Run: headless pygame with SDL's dummy video driver; simulated clock (each Clock.tick advances the game by its frame time, no real sleeping); random seed 0; keys injected as events and as key.get_pressed() state; no mouse input.
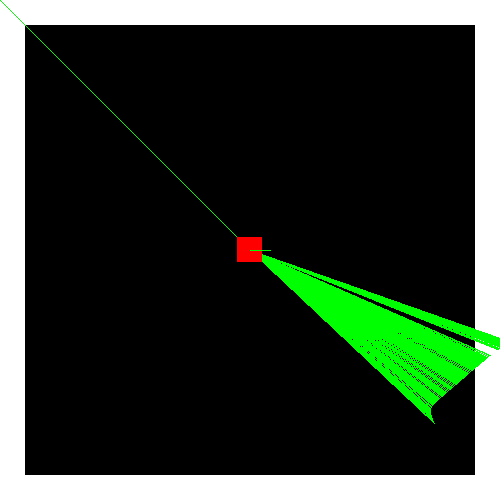
Frame 1 of 4 · flips 1–60 · no input
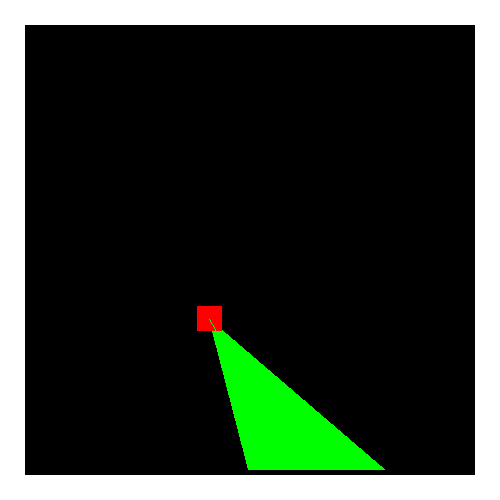
Frame 2 of 4 · flips 61–180 · tapped SPACE, RETURN · held RIGHT (→), D
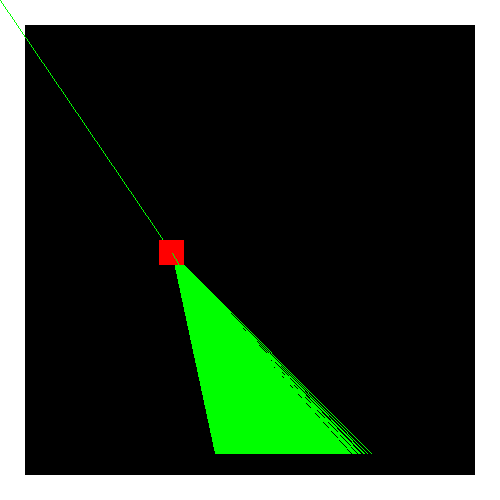
Frame 3 of 4 · flips 181–300 · held DOWN (↓), S
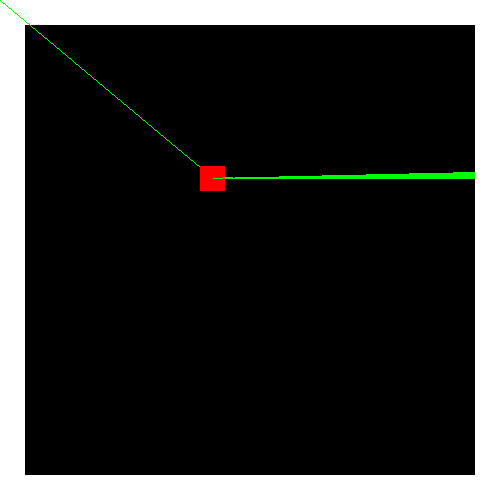
Frame 4 of 4 · flips 301–420 · held LEFT (←), A, UP (↑), W

The pygame program that drew these frames:

import math
import time

import pygame as pygame

win = pygame.display.set_mode((500, 500))

clock = pygame.time.Clock()

map_size = pygame.math.Vector2(20, 20)
tile_size = pygame.math.Vector2(win.get_width() / map_size.x, win.get_height() / map_size.y)
game_map = {}
for y in range(int(map_size.y)):
    for x in range(int(map_size.x)):
        game_map[(x, y)] = True

for y in range(1, int(map_size.y) - 1):
    for x in range(1, int(map_size.x) - 1):
        game_map[(x, y)] = False


class Player:
    def __init__(self, x, y, vel=1, fov=math.pi / 2, angle=0, angle_change=math.pi / 2):
        self.pos = pygame.math.Vector2(x, y)
        self.fov = fov
        self.angle = angle
        self.angle_change = angle_change

        self.new_pos = pygame.math.Vector2(0, 0)
        self.new_angle = 0

        self.move_distance = vel


player = Player(map_size.x / 2, map_size.y / 2, vel=10, fov=math.pi / 2, angle=0, angle_change=math.pi / 2)

rays = 360
rad = 10

distances = []


for d in range(rays):
    distances.append(pygame.math.Vector2(0))

def dda_ray_casting(rays, radius, distances):
    start_pos = player.pos
    for ray in range(rays):
        ray_angle = (player.angle - player.fov / 2) + (ray / rays) * player.fov
        x_end = math.cos(ray_angle) * radius
        y_end = math.sin(ray_angle) * radius
        # end_pos = (pygame.math.Vector2(x_end, y_end) + start_pos)
        end_pos_norm = (pygame.math.Vector2(x_end, y_end) + start_pos).normalize()
        # direction2 = (pygame.math.Vector2(x_end, y_end) - start_pos)
        # direction = (pygame.math.Vector2(x_end, y_end) - start_pos).normalize()

        # pygame.draw.line(win,
        #                  (0, 255, 0),
        #                  (start_pos.x * tile_size.x, start_pos.y * tile_size.y),
        #                  (end_pos.x * tile_size.x, end_pos.y * tile_size.y))

        # pygame.draw.line(win,
        #                  (0, 255, 0),
        #                  (start_pos.x * tile_size.x, start_pos.y * tile_size.y),
        #                  (direction2.x * tile_size.x, direction2.y * tile_size.y))


        step_size = pygame.math.Vector2(math.sqrt(1 + (end_pos_norm.y / end_pos_norm.x) ** 28),
                                        math.sqrt(1 + (end_pos_norm.x / end_pos_norm.y) ** 2))
        # step_size = pygame.math.Vector2(math.sqrt(1 + (end_pos_norm.y / end_pos_norm.x) * (end_pos_norm.y / end_pos_norm.x)),
        #                                 math.sqrt(1 + (end_pos_norm.x / end_pos_norm.y) * (end_pos_norm.x / end_pos_norm.y)))
        map_coords = pygame.math.Vector2(int(start_pos.x), int(start_pos.y))

        ray_len = pygame.math.Vector2()
        step = pygame.math.Vector2()

        if end_pos_norm.x < 0:
            step.x = -1
            ray_len.x = (start_pos.x - map_coords.x) * step_size.x
        else:
            step.x = 1
            ray_len.x = ((map_coords.x + 1) - start_pos.x) * step_size.x

        if end_pos_norm.y < 0:
            step.y = -1
            ray_len.y = (start_pos.y - map_coords.y) * step_size.y
        else:
            step.y = 1
            ray_len.x = ((map_coords.y + 1) - start_pos.y) * step_size.y

        hit_tile = False
        distance = 0
        while (not hit_tile) and (distance < radius):
            if ray_len.x < ray_len.y:
                map_coords.x += step.x
                distance = ray_len.x
                ray_len.x += step_size.x
            else:
                map_coords.y += step.y
                distance = ray_len.y
                ray_len.y += step_size.y

            if 0 <= map_coords.x < map_size.x and 0 <= map_coords.y < map_size.y:
                if game_map.get((map_coords.x, map_coords.y)):
                    hit_tile = True

        # if hit_tile:
        #     distances[ray] = start_pos + end_pos * distance
        # else:
        #     distances[ray] = rad + 1

        if hit_tile:
            distances[ray] = pygame.math.Vector2(start_pos + end_pos_norm * distance)
        else:
            distances[ray] = pygame.math.Vector2(0)


    return distances

def draw_on_update(distances):
    # win.fill((0, 0, 0))

    # for coords, tile in game_map.items():
    #     if tile:
    #         x = coords[0] * tile_size.x
    #         y = coords[1] * tile_size.y
    #         pygame.draw.rect(win, (255, 255, 255), pygame.Rect((x, y), tile_size))

    for distance in distances:
        pygame.draw.line(win,
                         (0, 255, 0),
                         (player.pos.x * tile_size.x, player.pos.y * tile_size.y),
                         (distance.x * tile_size.x, distance.y * tile_size.y))

    pygame.draw.rect(win, (255, 0, 0), pygame.Rect((player.pos.x * tile_size.x - tile_size.x / 2,
                                                    player.pos.y * tile_size.y - tile_size.y / 2),
                                                   tile_size))

    pygame.draw.line(win,
                     (0, 255, 0),
                     (player.pos.x * tile_size.x, player.pos.y * tile_size.y),
                     (int((player.pos.x * tile_size.x + 20 * math.cos(player.angle))),
                      int((player.pos.y * tile_size.y + 20 * math.sin(player.angle)))))

    pygame.display.set_caption('X: {:.2f} Y: {:.2f} - Angle: {:.0f} FPS: {:.2f}'
                               .format(player.pos.x,
                                       player.pos.y,
                                       abs(math.degrees(player.angle) % 360),
                                       clock.get_fps()))

    pygame.display.update()


class DeltaTime:
    def __init__(self):
        self.dt = 0
        self.prev_time = time.time()
        self.now = 0

    def new_dt(self):
        self.now = time.time()
        self.dt = self.now - self.prev_time
        self.prev_time = self.now


dt = DeltaTime()


def events():
    for event in pygame.event.get():
        if event.type == pygame.QUIT or event.type == pygame.KEYDOWN and event.key == pygame.K_ESCAPE:
            return False

    player.new_pos.x = 0
    player.new_pos.y = 0
    player.new_angle = 0

    keys = pygame.key.get_pressed()

    if keys[pygame.K_w] or keys[pygame.K_UP]:
        player.new_pos.x = math.cos(player.angle) * player.move_distance * dt.dt
        player.new_pos.y = math.sin(player.angle) * player.move_distance * dt.dt
    if keys[pygame.K_s] or keys[pygame.K_DOWN]:
        player.new_pos.x = -math.cos(player.angle) * player.move_distance * dt.dt
        player.new_pos.y = -math.sin(player.angle) * player.move_distance * dt.dt
    if keys[pygame.K_a]:
        player.new_pos.x = math.cos(player.angle - math.pi / 2) * player.move_distance * dt.dt
        player.new_pos.y = math.sin(player.angle - math.pi / 2) * player.move_distance * dt.dt
    if keys[pygame.K_d]:
        player.new_pos.x = math.cos(player.angle + math.pi / 2) * player.move_distance * dt.dt
        player.new_pos.y = math.sin(player.angle + math.pi / 2) * player.move_distance * dt.dt

    if keys[pygame.K_LEFT]:
        player.new_angle -= player.angle_change * dt.dt * 2
    if keys[pygame.K_RIGHT]:
        player.new_angle += player.angle_change * dt.dt * 2

    game_map_tile = game_map.get((int(player.pos.x + player.new_pos.x), int(player.pos.y + player.new_pos.y)))
    if game_map_tile is not None and not game_map_tile:
        player.pos += player.new_pos

    player.angle += player.new_angle

    return True

game_on = True
while game_on:
    clock.tick(60)

    dt.new_dt()

    game_on = events()

    win.fill((0, 0, 0))

    for coords, tile in game_map.items():
        if tile:
            x = coords[0] * tile_size.x
            y = coords[1] * tile_size.y
            pygame.draw.rect(win, (255, 255, 255), pygame.Rect((x, y), tile_size))

    distances = dda_ray_casting(rays, rad, distances)

    draw_on_update(distances)
